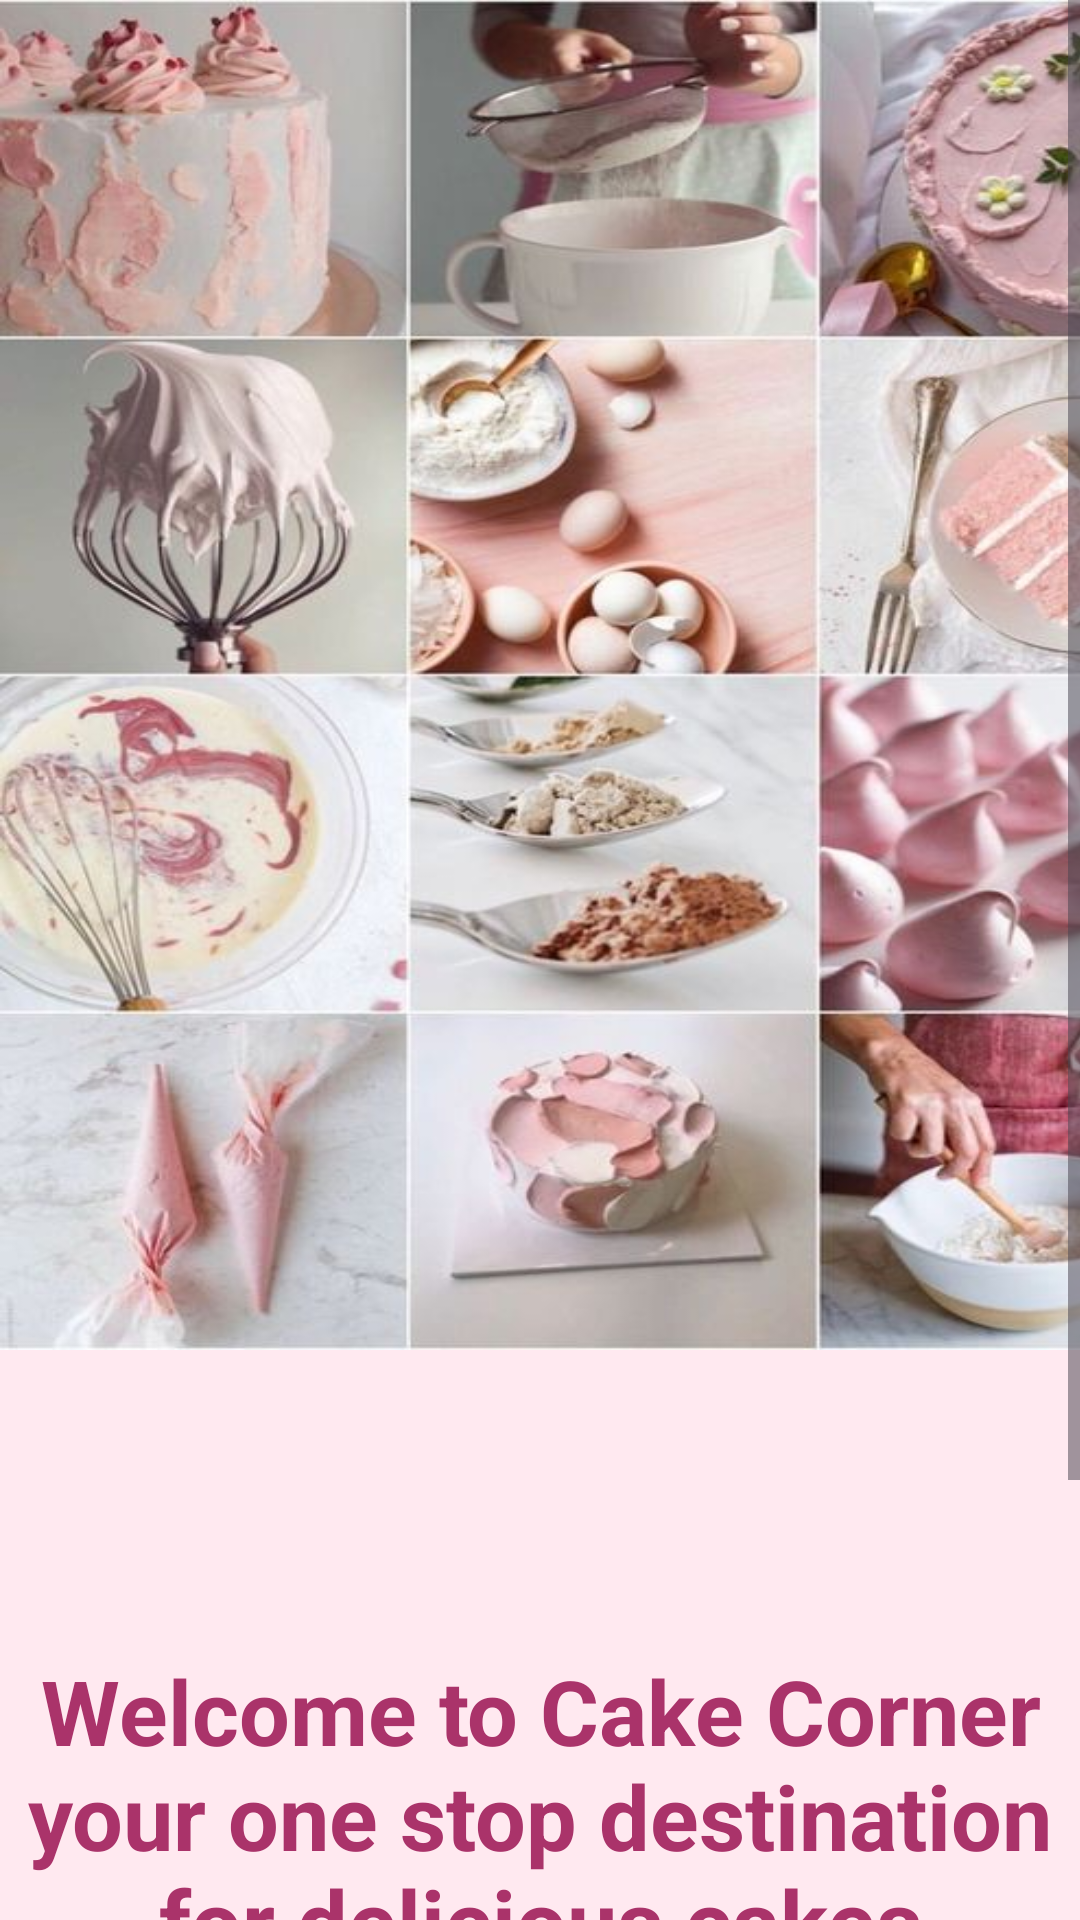

Android layout source for this screen:
<!-- AndroidManifest.xml: application theme Theme.Cake_Corner -->
<!-- res/layout/activity_onoboardscreen1.xml -->
<?xml version="1.0" encoding="utf-8"?>
<androidx.constraintlayout.widget.ConstraintLayout xmlns:android="http://schemas.android.com/apk/res/android"
    xmlns:app="http://schemas.android.com/apk/res-auto"
    xmlns:tools="http://schemas.android.com/tools"
    android:id="@+id/main"
    android:layout_width="match_parent"
    android:layout_height="match_parent"
    android:background="@color/accent_color"
    tools:context=".MainActivity">


    <androidx.constraintlayout.widget.ConstraintLayout
        android:layout_width="match_parent"
        android:layout_height="match_parent">

        <ScrollView
            android:layout_width="match_parent"
            android:layout_height="match_parent"
            app:layout_constraintBottom_toBottomOf="parent"
            app:layout_constraintEnd_toEndOf="parent"
            app:layout_constraintStart_toStartOf="parent"
            app:layout_constraintTop_toTopOf="parent">

            <LinearLayout
                android:layout_width="match_parent"
                android:layout_height="wrap_content"
                android:orientation="vertical" >

                <ImageView
                    android:id="@+id/imageView3"
                    android:layout_width="410dp"
                    android:layout_height="450dp"
                    android:scaleType="fitXY"
                    app:srcCompat="@drawable/made" />

                <TextView
                    android:id="@+id/textView"
                    android:layout_width="match_parent"
                    android:layout_height="wrap_content"
                    android:layout_marginTop="100dp"
                    android:text="@string/welcome_note"
                    android:textAlignment="center"
                    android:textColor="@color/dark_pink"
                    android:textSize="30sp"
                    android:textStyle="bold" />

                <Button
                    android:id="@+id/button1"
                    android:layout_width="match_parent"
                    android:layout_height="70dp"
                    android:layout_marginStart="50dp"
                    android:layout_marginTop="100dp"
                    android:layout_marginEnd="50dp"
                    android:backgroundTint="@color/Antique_Fuchsia"
                    android:text="@string/tab_name"
                    android:textSize="18sp"
                    android:textStyle="bold" />

            </LinearLayout>
        </ScrollView>
    </androidx.constraintlayout.widget.ConstraintLayout>
</androidx.constraintlayout.widget.ConstraintLayout>
<!-- resources referenced by this layout -->
<resources>
  <color name="Antique_Fuchsia">#915C83</color>
  <color name="accent_color">#ffe9f0</color>
  <color name="dark_pink">#AA336A</color>
  <!-- drawable made: jpg bitmap (drawable, 75708 bytes) -->
  <string name="tab_name">Get Started</string>
  <string name="welcome_note">Welcome to Cake Corner your one stop destination for delicious cakes</string>
  <style name="Theme.Cake_Corner" parent="Base.Theme.Cake_Corner" />
  <style name="Base.Theme.Cake_Corner" parent="Theme.Material3.DayNight.NoActionBar">
          
          
      </style>
</resources>
